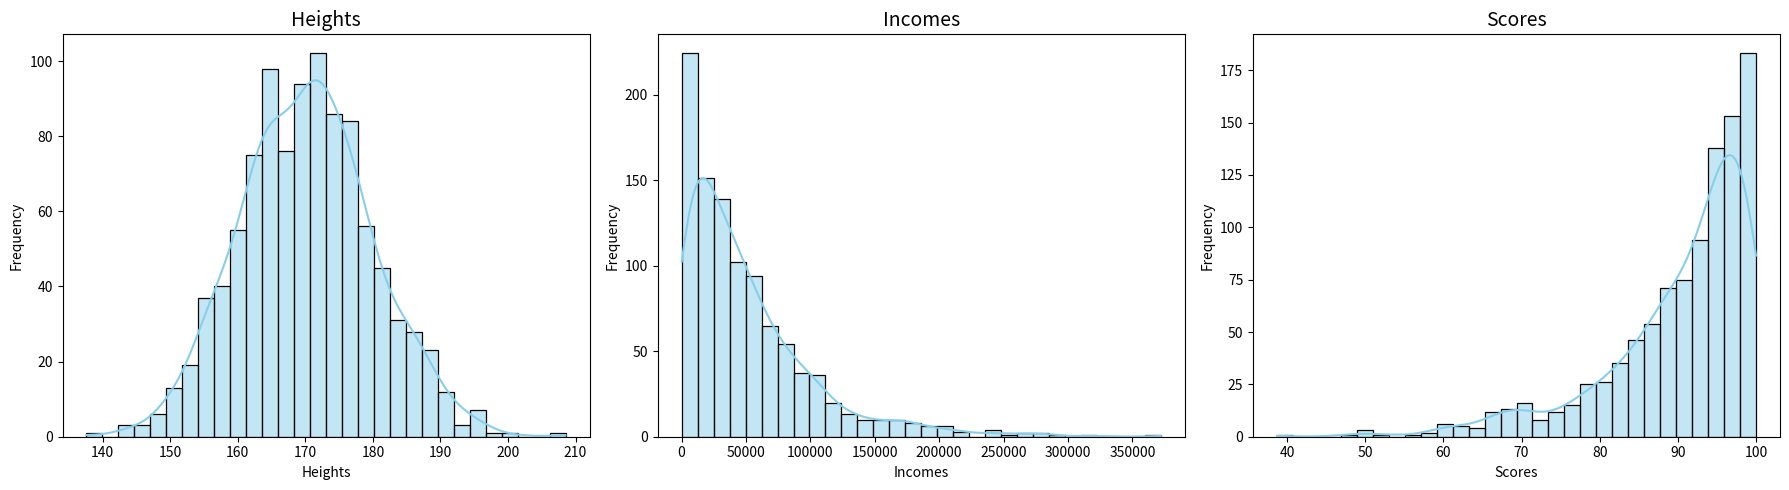

Write the Python code that produced this figure.
import pandas as pd
import numpy as np
import seaborn as sns
import matplotlib.pyplot as plt


np.random.seed(42)
heights = np.random.normal(loc=170, scale=10, size=1000)  
incomes = np.random.exponential(scale=50000, size=1000)  

scores = 100 - np.random.exponential(scale=10, size=1000)  
scores = np.clip(scores, 0, 100)  # keep within 0-100
data = pd.DataFrame({
    'Heights': heights,
    'Incomes': incomes,
    'Scores': scores
})

plt.figure(figsize=(18,5))

for i, column in enumerate(data.columns, 1):
    plt.subplot(1, 3, i)
    sns.histplot(data[column], kde=True, color='skyblue', bins=30)
    plt.title(column, fontsize=14)
    plt.xlabel(column)
    plt.ylabel('Frequency')

plt.tight_layout()
plt.show()

for column in data.columns:
    mean_val = data[column].mean()
    median_val = data[column].median()
    print(f"{column} - Mean: {mean_val:.2f}, Median: {median_val:.2f}")
    
    if mean_val > median_val:
        print(f"  -> Right-Skewed (Mean > Median)\n")
    elif mean_val < median_val:
        print(f"  -> Left-Skewed (Mean < Median)\n")
    else:
        print(f"  -> Approximately Normal\n")
        
        
        